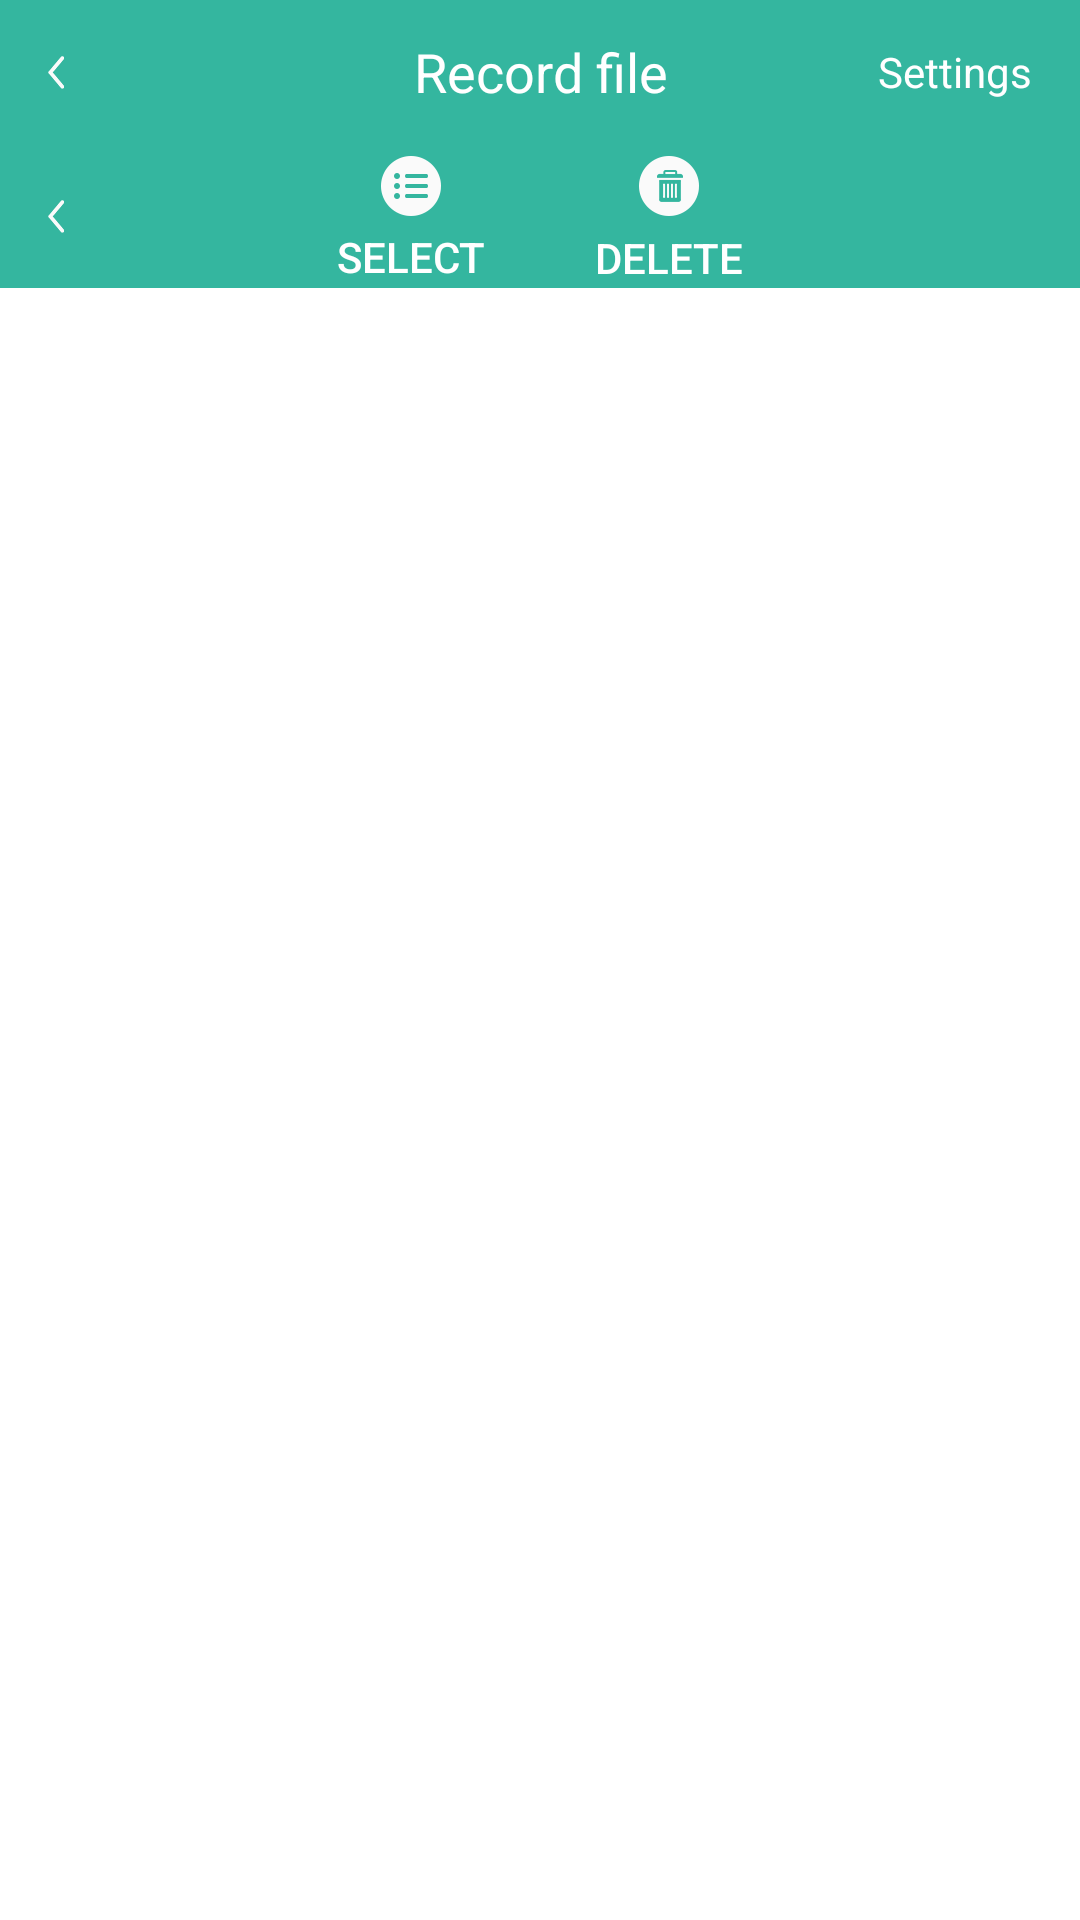

Produce the Android XML layout that renders to this screen, including the resource entries it uses.
<!-- AndroidManifest.xml: application theme AppTheme -->
<!-- res/layout/activity_file_manage.xml -->
<LinearLayout xmlns:android="http://schemas.android.com/apk/res/android"
    xmlns:tools="http://schemas.android.com/tools"
    android:layout_width="match_parent"
    android:layout_height="match_parent"
    android:orientation="vertical"
    tools:context=".FileManageActivity" >

    <include 
        android:id="@+id/actionbar"
        layout="@layout/actionbar" 
        />
    
    <include 
        android:id="@+id/layout_option"
        layout="@layout/layout_option" 
        />
    
    <ListView
        android:id="@+id/listView"
        android:layout_width="match_parent"
        android:layout_height="match_parent"
        android:scrollbars="none" />

</LinearLayout>
<!-- res/layout/actionbar.xml (included above) -->
<?xml version="1.0" encoding="utf-8"?>
<FrameLayout xmlns:android="http://schemas.android.com/apk/res/android"
    android:layout_width="match_parent"
    android:layout_height="@dimen/actionbar_height"
    android:background="@color/actionbar_color"
    >

    <ImageView
        android:id="@+id/back"
        android:layout_width="wrap_content"
        android:layout_height="match_parent"
        android:src="@drawable/back" 
        style="@style/actionbar_item_bg"
        android:paddingLeft="@dimen/activity_horizontal_margin"
        android:paddingRight="@dimen/activity_horizontal_margin"
        />
    
    <TextView
        android:id="@+id/actionbar_name" 
        android:layout_width="wrap_content"
        android:layout_height="match_parent"
        android:text="@string/file_actionbar_name"
        android:textColor="@android:color/white"
        android:layout_gravity="center"
        android:gravity="center"
        android:textSize="18dp"
        />
    
    <TextView 
        android:clickable="true"
        android:id="@+id/settings"
        android:layout_width="wrap_content"
        android:layout_height="match_parent"
        android:text="@string/action_settings"
        android:textColor="@android:color/white"
        android:layout_gravity="right"
        android:gravity="center"
        android:paddingLeft="@dimen/item_margin"
        android:paddingRight="@dimen/activity_horizontal_margin"
        style="@style/actionbar_item_bg"
        />

</FrameLayout>
<!-- res/layout/layout_option.xml (included above) -->
<?xml version="1.0" encoding="utf-8"?>
<FrameLayout xmlns:android="http://schemas.android.com/apk/res/android"
    android:layout_width="match_parent"
    android:layout_height="@dimen/actionbar_height"
    android:background="@color/actionbar_color"
    android:orientation="horizontal" >

    <ImageView
        android:id="@+id/back_option"
        style="@style/actionbar_item_bg"
        android:layout_width="wrap_content"
        android:layout_height="match_parent"
        android:paddingLeft="@dimen/activity_horizontal_margin"
        android:paddingRight="@dimen/activity_horizontal_margin"
        android:src="@drawable/back" />

    <LinearLayout
        android:layout_width="wrap_content"
        android:layout_height="match_parent"
        android:layout_gravity="center"
        android:orientation="horizontal" >

        <Button
            android:id="@+id/all_option"
            style="@style/actionbar_item_bg"
            android:layout_width="70dp"
            android:layout_height="match_parent"
            android:layout_marginRight="@dimen/activity_horizontal_margin"
            android:drawablePadding="4dp"
            android:drawableTop="@drawable/option"
            android:paddingTop="4dp"
            android:text="@string/file_select_option"
            android:textColor="@android:color/white"
            android:textSize="14dp" />

        <Button
            android:id="@+id/delete"
            style="@style/actionbar_item_bg"
            android:layout_width="70dp"
            android:layout_height="match_parent"
            android:layout_gravity="center"
            android:drawablePadding="4dp"
            android:drawableTop="@drawable/delete"
            android:paddingTop="4dp"
            android:text="@string/file_delete_btn"
            android:textColor="@android:color/white"
            android:textSize="14dp" />
    </LinearLayout>

</FrameLayout>
<!-- resources referenced by this layout -->
<resources>
  <color name="actionbar_color">#34B69F</color>
  <dimen name="actionbar_height">48dp</dimen>
  <dimen name="activity_horizontal_margin">16dp</dimen>
  <dimen name="item_margin">8dp</dimen>
  <!-- drawable back: png bitmap (drawable-xxhdpi, 1409 bytes) -->
  <!-- drawable delete: png bitmap (drawable-xxhdpi, 2337 bytes) -->
  <!-- drawable option: png bitmap (drawable-xxhdpi, 1976 bytes) -->
  <string name="action_settings">Settings</string>
  <string name="file_actionbar_name">Record file</string>
  <string name="file_delete_btn">Delete</string>
  <string name="file_select_option">Select All</string>
  <style name="actionbar_item_bg">
          <item name="android:background">@drawable/actionbar_item_selector</item>
          <item name="android:clickable">true</item>
      </style>
  <!-- drawable actionbar_item_selector (drawable) -->
  <?xml version="1.0" encoding="utf-8"?>
  <selector xmlns:android="http://schemas.android.com/apk/res/android" >
      
      
       <item android:state_pressed="true" android:drawable="@color/radio_default"></item>
      <item android:drawable="@color/radio_check"></item>
  
  </selector>
  <color name="radio_default">#34B69F</color>
  <color name="radio_check">#228558</color>
</resources>
